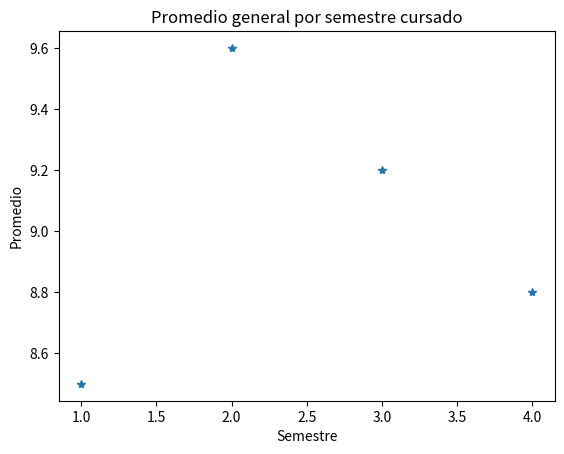

Here is the Python script that generated this plot:
import pylab as pl
import matplotlib.pyplot as plt
x = [1,2,3,4]
y = [8.5,9.6,9.2,8.8]
pl.plot(x, y, '*')
plt.xlabel("Semestre")
plt.ylabel("Promedio")
plt.title("Promedio general por semestre cursado")
pl.savefig('promedioporsemestre')


